5-way image classification set "data" from GitHub (Omar-V2/MLH-LocalHackDay); label vocabulary: five fingers, four fingers, one finger, three fingers, two fingers.

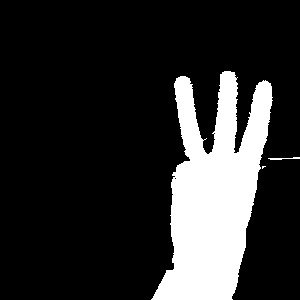
Label: three fingers

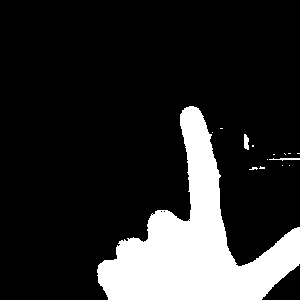
Label: one finger

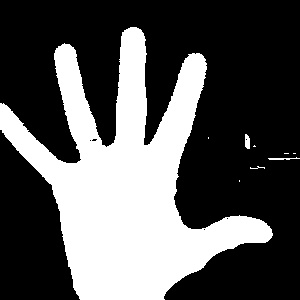
Label: five fingers

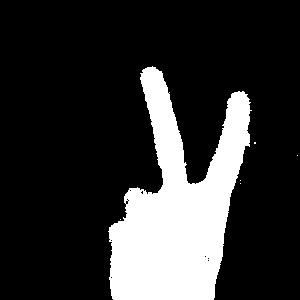
Label: two fingers

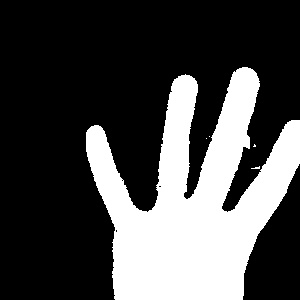
Label: four fingers

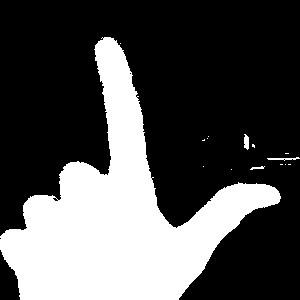
Label: one finger
